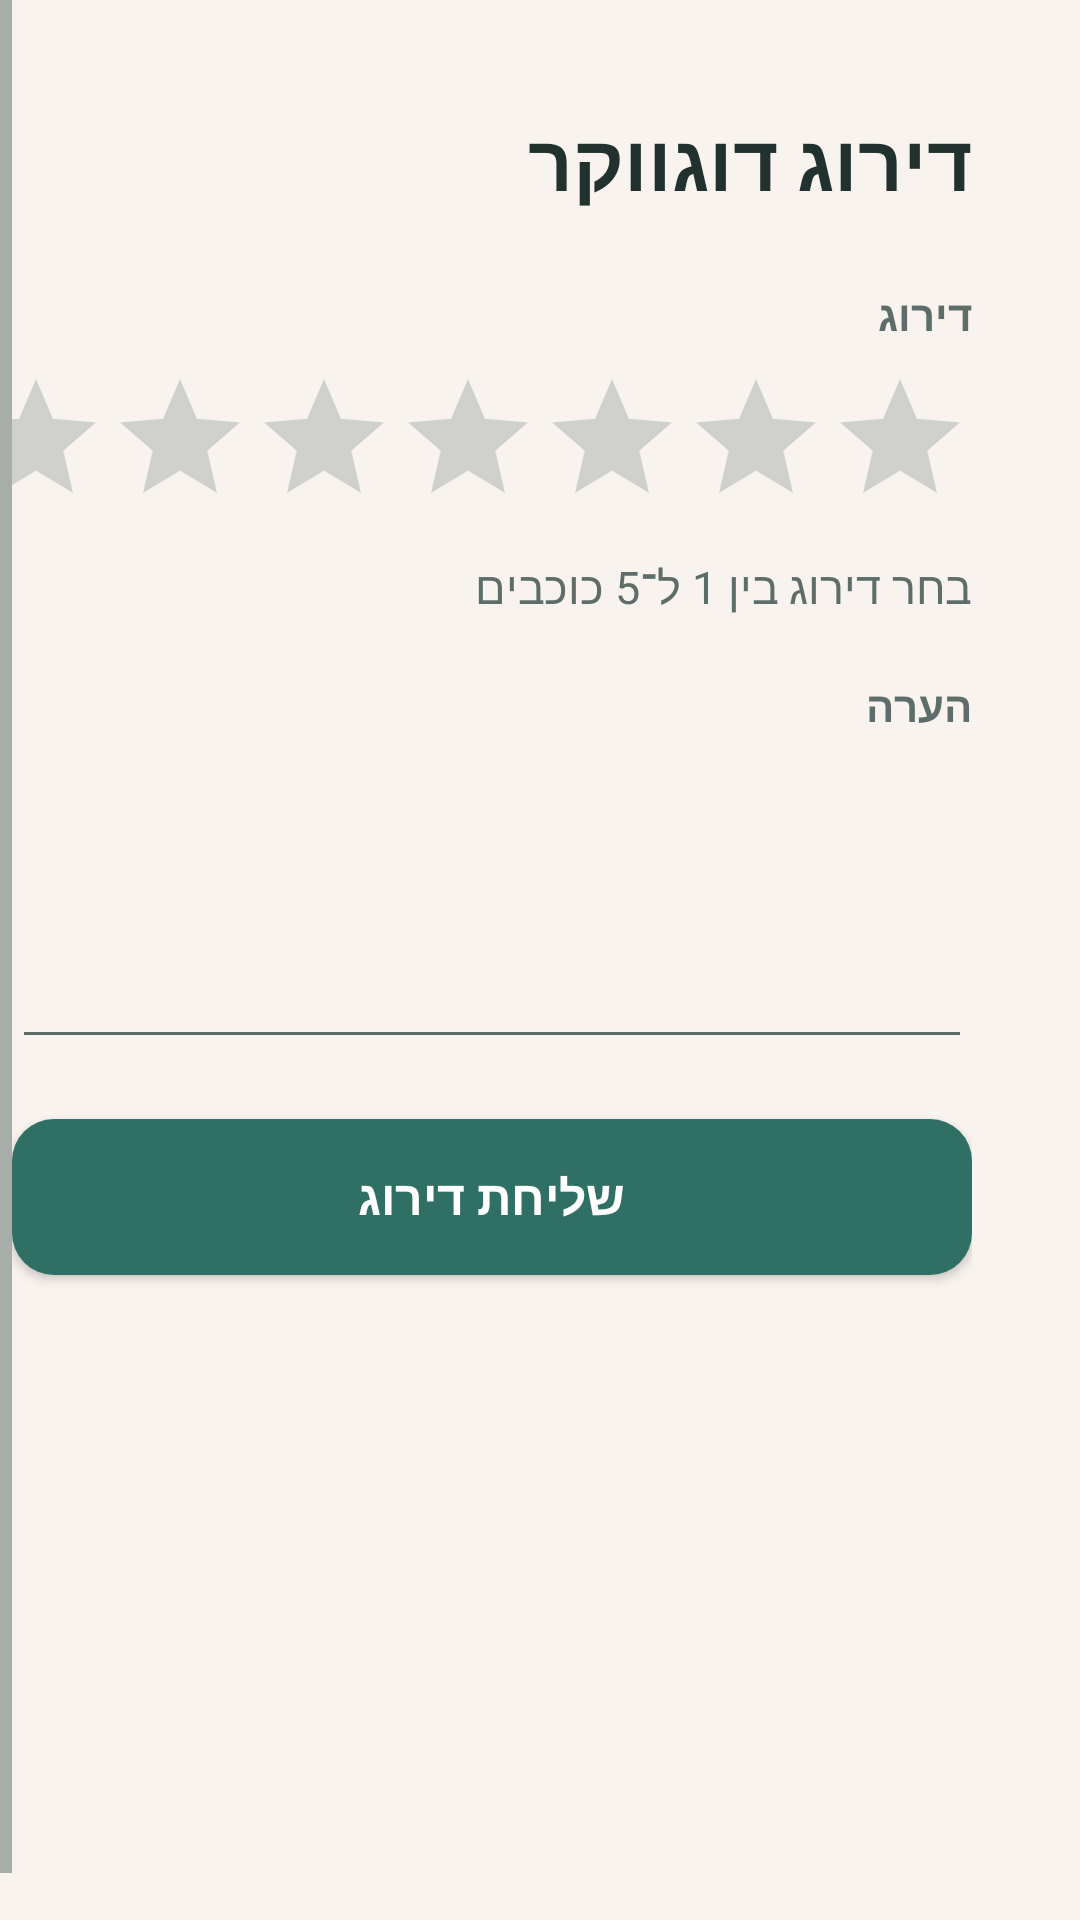

Android layout source for this screen:
<!-- AndroidManifest.xml: application theme Theme.DoggySitter -->
<!-- res/layout/activity_review.xml -->
<?xml version="1.0" encoding="utf-8"?>
<ScrollView xmlns:android="http://schemas.android.com/apk/res/android"
    xmlns:tools="http://schemas.android.com/tools"
    android:layout_width="match_parent"
    android:layout_height="match_parent"
    android:background="@color/ds_background"
    android:fillViewport="true"
    android:layoutDirection="rtl"
    tools:context=".activities.owner.ReviewActivity">

    <LinearLayout
        android:id="@+id/main"
        android:layout_width="match_parent"
        android:layout_height="wrap_content"
        android:layout_margin="16dp"
        android:background="@drawable/bg_form_section"
        android:elevation="2dp"
        android:orientation="vertical"
        android:padding="20dp"
        android:textDirection="rtl">

        <TextView
            style="@style/TextAppearance.DoggySitter.ScreenTitle"
            android:layout_width="wrap_content"
            android:layout_height="wrap_content"
            android:text="@string/title_review_walker" />

        <TextView
            style="@style/TextAppearance.DoggySitter.FieldLabel"
            android:layout_width="match_parent"
            android:layout_height="wrap_content"
            android:layout_marginTop="24dp"
            android:text="@string/rating_label"
            android:textAlignment="viewStart"
            android:textDirection="rtl" />

        <RatingBar
            android:id="@+id/rating_bar"
            android:layout_width="match_parent"
            android:layout_height="wrap_content"
            android:layout_marginTop="8dp"
            android:isIndicator="false"
            android:numStars="5"
            android:rating="0"
            android:stepSize="1" />

        <TextView
            style="@style/TextAppearance.DoggySitter.BodySecondary"
            android:layout_width="match_parent"
            android:layout_height="wrap_content"
            android:layout_marginTop="6dp"
            android:text="@string/rating_helper"
            android:textAlignment="viewStart"
            android:textDirection="rtl" />

        <TextView
            style="@style/TextAppearance.DoggySitter.FieldLabel"
            android:layout_width="match_parent"
            android:layout_height="wrap_content"
            android:layout_marginTop="20dp"
            android:text="@string/comment_label"
            android:textAlignment="viewStart"
            android:textDirection="rtl" />

        <EditText
            android:id="@+id/edit_comment"
            android:layout_width="match_parent"
            android:layout_height="wrap_content"
            android:layout_marginTop="4dp"
            android:gravity="top"
            android:inputType="textMultiLine"
            android:minLines="4"
            android:textDirection="anyRtl" />

        <ProgressBar
            android:id="@+id/progress_bar"
            android:layout_width="wrap_content"
            android:layout_height="wrap_content"
            android:layout_gravity="center_horizontal"
            android:layout_marginTop="16dp"
            android:visibility="gone" />

        <Button
            android:id="@+id/button_submit_review"
            style="@style/Widget.DoggySitter.Button.Primary"
            android:layout_width="match_parent"
            android:layout_height="wrap_content"
            android:layout_marginTop="20dp"
            android:text="@string/submit_review" />
    </LinearLayout>
</ScrollView>
<!-- resources referenced by this layout -->
<resources>
  <color name="ds_background">#FFF8F3EE</color>
  <string name="comment_label">הערה</string>
  <string name="rating_helper">בחר דירוג בין 1 ל־5 כוכבים</string>
  <string name="rating_label">דירוג</string>
  <string name="submit_review">שליחת דירוג</string>
  <string name="title_review_walker">דירוג דוגווקר</string>
  <style name="TextAppearance.DoggySitter.BodySecondary" parent="">
          <item name="android:textColor">@color/ds_text_secondary</item>
          <item name="android:textSize">15sp</item>
      </style>
  <style name="TextAppearance.DoggySitter.FieldLabel" parent="">
          <item name="android:textColor">@color/ds_text_secondary</item>
          <item name="android:textSize">14sp</item>
          <item name="android:textStyle">bold</item>
      </style>
  <style name="TextAppearance.DoggySitter.ScreenTitle" parent="">
          <item name="android:textColor">@color/ds_text_primary</item>
          <item name="android:textSize">26sp</item>
          <item name="android:textStyle">bold</item>
      </style>
  <style name="Widget.DoggySitter.Button.Primary" parent="@android:style/Widget.Button">
          <item name="android:background">@drawable/bg_button_primary</item>
          <item name="android:backgroundTint">@null</item>
          <item name="backgroundTint">@null</item>
          <item name="android:minHeight">52dp</item>
          <item name="android:paddingStart">18dp</item>
          <item name="android:paddingEnd">18dp</item>
          <item name="android:textAllCaps">false</item>
          <item name="android:textColor">@color/ds_button_primary_text</item>
          <item name="android:textSize">16sp</item>
          <item name="android:textStyle">bold</item>
      </style>
  <style name="Theme.DoggySitter" parent="Base.Theme.DoggySitter" />
  <color name="ds_text_secondary">#FF5E6D69</color>
  <color name="ds_text_primary">#FF20312E</color>
  <!-- drawable bg_button_primary (drawable) -->
  <?xml version="1.0" encoding="utf-8"?>
  <ripple xmlns:android="http://schemas.android.com/apk/res/android"
      android:color="@color/ds_primary_ripple">
      <item>
          <shape android:shape="rectangle">
              <solid android:color="@color/ds_primary" />
              <corners android:radius="14dp" />
          </shape>
      </item>
  </ripple>
  <style name="Base.Theme.DoggySitter" parent="Theme.Material3.DayNight.NoActionBar">
          <item name="colorPrimary">@color/ds_primary</item>
          <item name="colorOnPrimary">@color/ds_on_primary</item>
          <item name="colorSecondary">@color/ds_secondary</item>
          <item name="colorSurface">@color/ds_surface</item>
          <item name="android:colorAccent">@color/ds_secondary</item>
          <item name="android:colorBackground">@color/ds_background</item>
          <item name="android:textColorPrimary">@color/ds_text_primary</item>
          <item name="android:textColorSecondary">@color/ds_text_secondary</item>
          <item name="android:navigationBarColor">@color/ds_background</item>
          <item name="android:statusBarColor">@color/ds_background</item>
          <item name="android:windowBackground">@color/ds_background</item>
          <item name="android:windowLightStatusBar">true</item>
          <item name="android:windowAnimationStyle">@style/Animation.DoggySitter.Activity</item>
      </style>
  <color name="ds_primary_ripple">#3397C5BB</color>
  <color name="ds_primary">#2F6F64</color>
  <color name="ds_on_primary">#FFFFFFFF</color>
  <color name="ds_secondary">#E08A5B</color>
  <color name="ds_surface">#FFFFFFFF</color>
  <style name="Animation.DoggySitter.Activity" parent="@android:style/Animation.Activity">
          <item name="android:activityOpenEnterAnimation">@anim/fade_slide_in</item>
          <item name="android:activityOpenExitAnimation">@anim/fade_out</item>
          <item name="android:activityCloseEnterAnimation">@anim/fade_in</item>
          <item name="android:activityCloseExitAnimation">@anim/fade_out</item>
      </style>
</resources>
